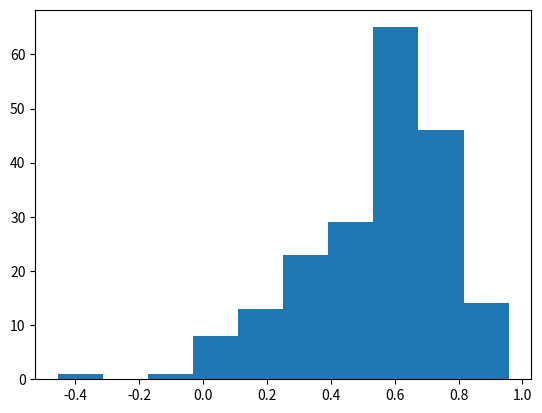

Python code for this plot:
import numpy as np
import matplotlib.pyplot as plt

xs = [71, 68, 66, 67, 70, 71, 70, 73, 72, 65, 66]
ys = [69, 64, 65, 63, 65, 62, 65, 64, 66, 59, 62]


def exercise1():
    return np.random.randint(0, 11, 11)


def exercise2():
    rs = exercise1()
    rxys = [[xs[r], ys[r]]for r in rs]
    rxs, rys = zip(*rxys)
    co = np.corrcoef(rxs, rys)
    print(co)


def exercise3():
    cs = []
    for i in range(0, 200):
        rs = exercise1()
        rxys = [[xs[r], ys[r]]for r in rs]
        rxs, rys = zip(*rxys)
        co = np.corrcoef(rxs, rys)
        cs.append(co[0, 1])
    plt.hist(cs)
    plt.show()


if __name__ == '__main__':
    exercise2()
    exercise3()
